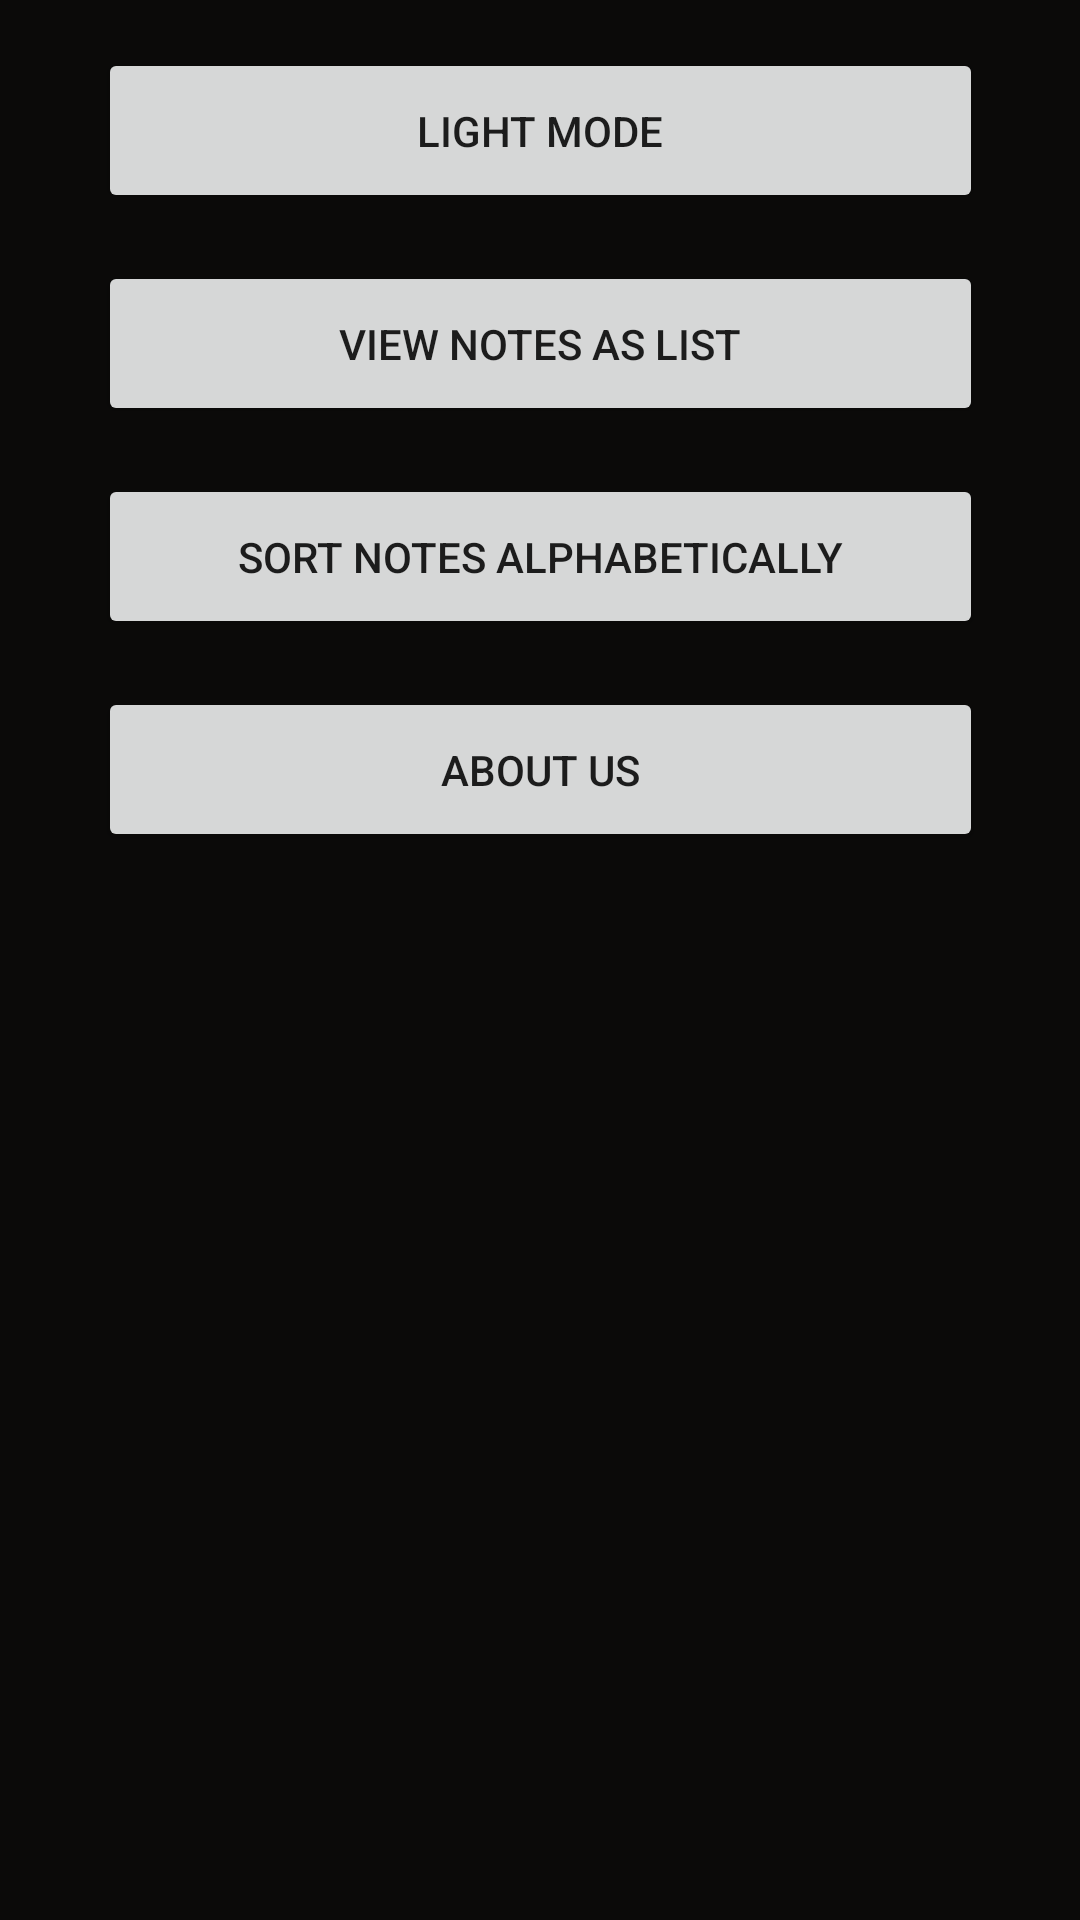

Android layout source for this screen:
<!-- AndroidManifest.xml: application theme Theme.Notes -->
<!-- res/layout/menu_layout.xml -->
<?xml version="1.0" encoding="utf-8"?>
<androidx.constraintlayout.widget.ConstraintLayout xmlns:android="http://schemas.android.com/apk/res/android"
    xmlns:app="http://schemas.android.com/apk/res-auto"
    xmlns:tools="http://schemas.android.com/tools"
    android:layout_width="match_parent"
    android:layout_height="match_parent"
    android:id="@+id/menu_id"
    android:background="@color/black">

    <Button
        android:id="@+id/button4"
        app:layout_constraintTop_toBottomOf="@+id/button3"
        android:layout_width="295dp"
        android:layout_height="55dp"
        android:text="About us"
        android:layout_marginTop="16dp"
        app:layout_constraintEnd_toEndOf="parent"
        app:layout_constraintStart_toStartOf="parent" />

    <Button
        android:id="@+id/button3"
        app:layout_constraintTop_toBottomOf="@+id/button2"
        android:layout_width="295dp"
        android:layout_height="55dp"
        android:text="Sort notes alphabetically"
        android:layout_marginTop="16dp"
        app:layout_constraintEnd_toEndOf="parent"
        app:layout_constraintStart_toStartOf="parent" />

    <Button
        android:id="@+id/button2"
        app:layout_constraintTop_toBottomOf="@+id/button"
        android:layout_width="295dp"
        android:layout_height="55dp"
        android:text="View notes as list"
        android:layout_marginTop="16dp"
        app:layout_constraintEnd_toEndOf="parent"
        app:layout_constraintStart_toStartOf="parent" />

    <Button
        android:id="@+id/button"
        android:layout_width="295dp"
        android:layout_height="55dp"
        android:text="Light mode"
        android:layout_marginTop="16dp"
        app:layout_constraintEnd_toEndOf="parent"
        app:layout_constraintStart_toStartOf="parent"
        app:layout_constraintTop_toTopOf="parent" />
</androidx.constraintlayout.widget.ConstraintLayout>
<!-- resources referenced by this layout -->
<resources>
  <color name="black">#0B0A09</color>
  <style name="Theme.Notes" parent="Theme.MaterialComponents.DayNight.DarkActionBar">
          
          <item name="colorPrimary">@color/beige</item>
          <item name="colorPrimaryVariant">@color/black</item>
          
          <item name="android:colorPrimaryDark">@color/black</item>
          <item name="android:windowBackground">@color/black</item>
          
          <item name="colorSecondary">@color/teal_200</item>
          <item name="colorSecondaryVariant">@color/teal_700</item>
          <item name="colorOnSecondary">@color/white</item>
          
          <item name="android:statusBarColor" tools:targetApi="l">?attr/colorPrimaryVariant</item>
          
      </style>
  <color name="beige">#D8AA6F</color>
  <color name="teal_200">#D8AA6F</color>
  <color name="teal_700">#FF018786</color>
  <color name="white">#FFFFFFFF</color>
</resources>
